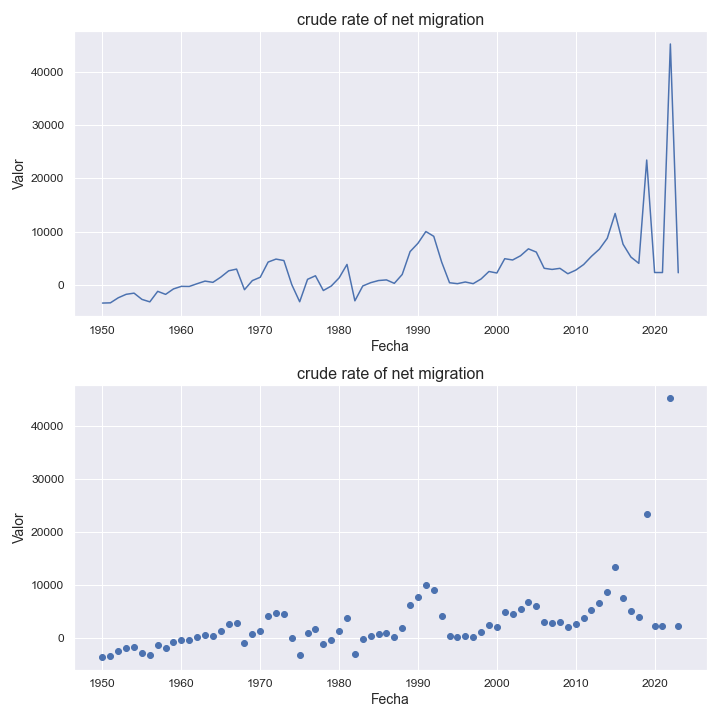

Values plotted in this chart, from the file beside it:
indicatorshortname, locationid, location, iso2, timeid, time, value
crude rate of net migration, 40, austria, at, 1, 1950, -3471
crude rate of net migration, 40, austria, at, 2, 1951, -3429
crude rate of net migration, 40, austria, at, 3, 1952, -2474
crude rate of net migration, 40, austria, at, 4, 1953, -1822
crude rate of net migration, 40, austria, at, 5, 1954, -1603
crude rate of net migration, 40, austria, at, 6, 1955, -2777
crude rate of net migration, 40, austria, at, 7, 1956, -3243
crude rate of net migration, 40, austria, at, 8, 1957, -1262
crude rate of net migration, 40, austria, at, 9, 1958, -1833
crude rate of net migration, 40, austria, at, 10, 1959, -807.0
crude rate of net migration, 40, austria, at, 11, 1960, -323.0
crude rate of net migration, 40, austria, at, 12, 1961, -341.0
crude rate of net migration, 40, austria, at, 13, 1962, 179.0
crude rate of net migration, 40, austria, at, 14, 1963, 665.0
crude rate of net migration, 40, austria, at, 15, 1964, 432.0
crude rate of net migration, 40, austria, at, 16, 1965, 1417
crude rate of net migration, 40, austria, at, 17, 1966, 2605
crude rate of net migration, 40, austria, at, 18, 1967, 2928
crude rate of net migration, 40, austria, at, 19, 1968, -957.0
crude rate of net migration, 40, austria, at, 20, 1969, 763.0
crude rate of net migration, 40, austria, at, 21, 1970, 1389
crude rate of net migration, 40, austria, at, 22, 1971, 4252
crude rate of net migration, 40, austria, at, 23, 1972, 4812
crude rate of net migration, 40, austria, at, 24, 1973, 4537
crude rate of net migration, 40, austria, at, 25, 1974, -2.17
crude rate of net migration, 40, austria, at, 26, 1975, -3225
crude rate of net migration, 40, austria, at, 27, 1976, 1001
crude rate of net migration, 40, austria, at, 28, 1977, 1671
crude rate of net migration, 40, austria, at, 29, 1978, -1108
crude rate of net migration, 40, austria, at, 30, 1979, -266.0
crude rate of net migration, 40, austria, at, 31, 1980, 1271
crude rate of net migration, 40, austria, at, 32, 1981, 3805
crude rate of net migration, 40, austria, at, 33, 1982, -3048
crude rate of net migration, 40, austria, at, 34, 1983, -251.0
crude rate of net migration, 40, austria, at, 35, 1984, 368.0
crude rate of net migration, 40, austria, at, 36, 1985, 772.0
crude rate of net migration, 40, austria, at, 37, 1986, 893.0
crude rate of net migration, 40, austria, at, 38, 1987, 243.0
crude rate of net migration, 40, austria, at, 39, 1988, 1914
crude rate of net migration, 40, austria, at, 40, 1989, 6224
crude rate of net migration, 40, austria, at, 41, 1990, 7793
crude rate of net migration, 40, austria, at, 42, 1991, 10002
crude rate of net migration, 40, austria, at, 43, 1992, 9101
crude rate of net migration, 40, austria, at, 44, 1993, 4261
crude rate of net migration, 40, austria, at, 45, 1994, 359.0
crude rate of net migration, 40, austria, at, 46, 1995, 182.0
crude rate of net migration, 40, austria, at, 47, 1996, 499.0
crude rate of net migration, 40, austria, at, 48, 1997, 183.0
crude rate of net migration, 40, austria, at, 49, 1998, 1066
crude rate of net migration, 40, austria, at, 50, 1999, 2477
crude rate of net migration, 40, austria, at, 51, 2000, 2191
crude rate of net migration, 40, austria, at, 52, 2001, 4885
crude rate of net migration, 40, austria, at, 53, 2002, 4643
crude rate of net migration, 40, austria, at, 54, 2003, 5434
crude rate of net migration, 40, austria, at, 55, 2004, 6742
crude rate of net migration, 40, austria, at, 56, 2005, 6131
crude rate of net migration, 40, austria, at, 57, 2006, 3079
crude rate of net migration, 40, austria, at, 58, 2007, 2865
crude rate of net migration, 40, austria, at, 59, 2008, 3069
crude rate of net migration, 40, austria, at, 60, 2009, 2054
... 14 more rows
